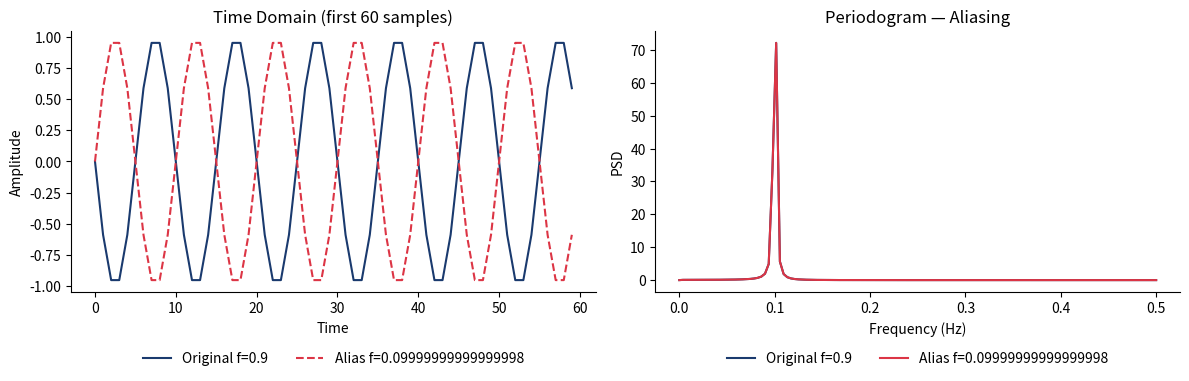

Recreate this plot in Python.
import numpy as np
import matplotlib.pyplot as plt
from scipy.signal import periodogram

COLORS = {'blue':'#1A3A6E','red':'#DC3545','green':'#2E7D32','amber':'#B5853F','orange':'#E6802E','purple':'#8E44AD','gray':'#666666'}

# Continuous signal at f=0.9, sampled at fs=1.0 → alias at f=0.1
fs = 1.0   # sampling frequency
f_true = 0.9
f_alias = abs(f_true - round(f_true / fs) * fs)  # = 0.1

N = 256
t = np.arange(N) / fs
original = np.sin(2 * np.pi * f_true * t)
aliased  = np.sin(2 * np.pi * f_alias * t)

print(f'True frequency: {f_true} Hz')
print(f'Nyquist:        {fs/2} Hz')
print(f'Alias frequency:{f_alias:.1f} Hz')

fig, axes = plt.subplots(1, 2, figsize=(12, 4))

axes[0].plot(t[:60], original[:60], color=COLORS['blue'], lw=1.5, label=f'Original f={f_true}')
axes[0].plot(t[:60], aliased[:60],  color=COLORS['red'],  lw=1.5, linestyle='--', label=f'Alias f={f_alias}')
axes[0].set_xlabel('Time'); axes[0].set_ylabel('Amplitude')
axes[0].set_title('Time Domain (first 60 samples)')
axes[0].spines[['top','right']].set_visible(False)
axes[0].legend(loc='upper center', bbox_to_anchor=(0.5, -0.18), ncol=2, frameon=False)

for sig, lbl, col in [(original, f'Original f={f_true}', COLORS['blue']),
                       (aliased,  f'Alias f={f_alias}',   COLORS['red'])]:
    freq, psd = periodogram(sig, fs=fs)
    axes[1].plot(freq, psd, color=col, lw=1.5, label=lbl)
axes[1].set_xlabel('Frequency (Hz)'); axes[1].set_ylabel('PSD')
axes[1].set_title('Periodogram — Aliasing')
axes[1].spines[['top','right']].set_visible(False)
axes[1].legend(loc='upper center', bbox_to_anchor=(0.5, -0.18), ncol=2, frameon=False)

fig.patch.set_alpha(0)
for ax in axes: ax.set_facecolor('none')
plt.tight_layout()
plt.savefig('aliasing.pdf', bbox_inches='tight')
plt.show()
